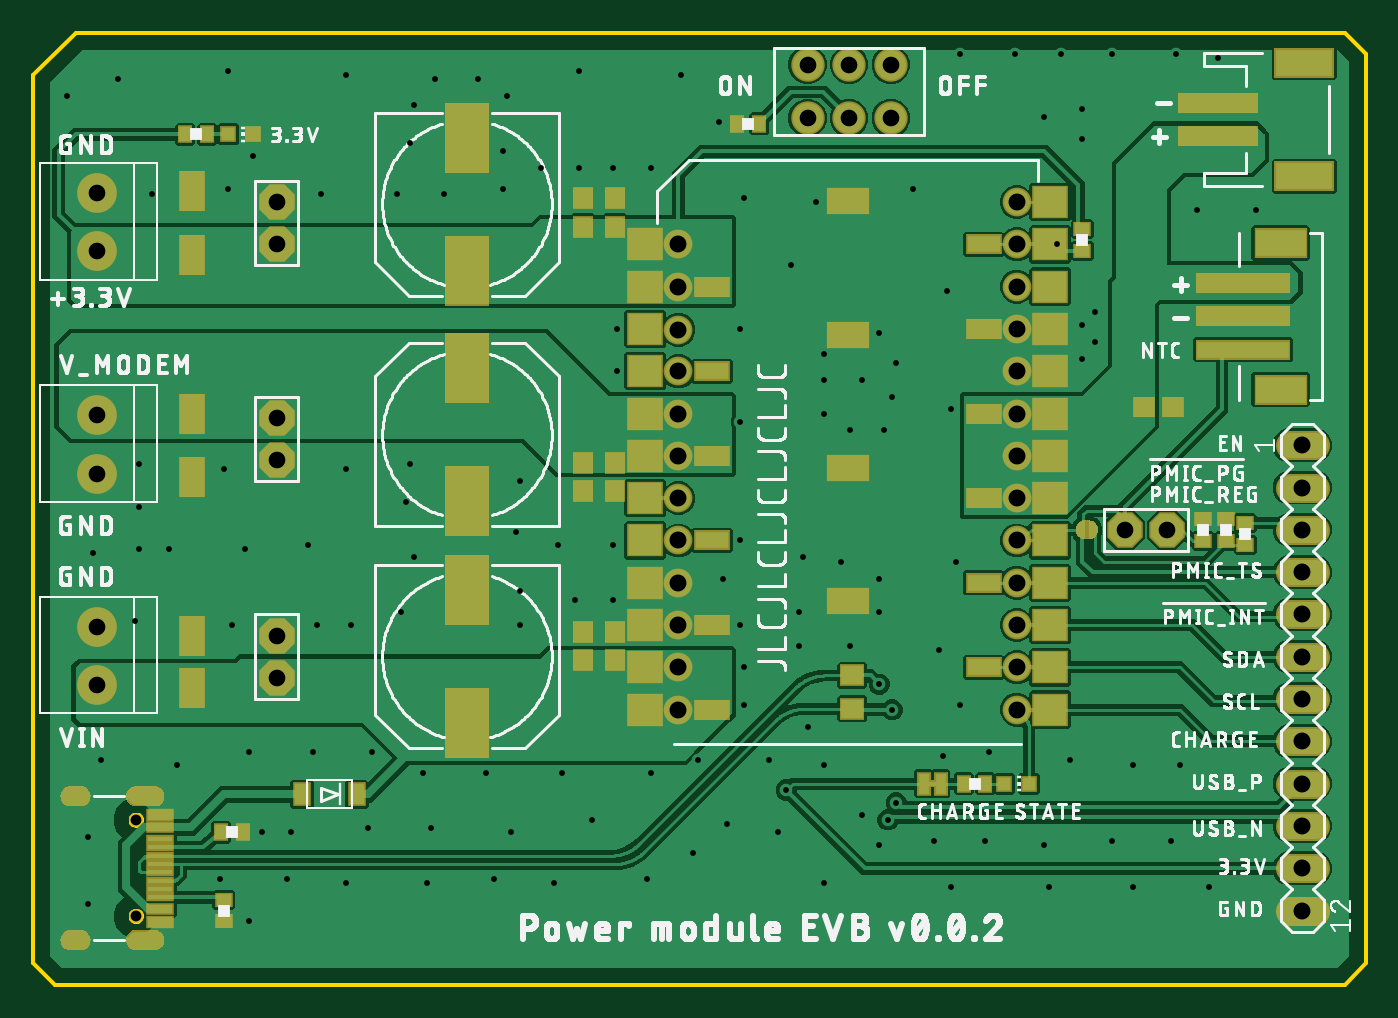
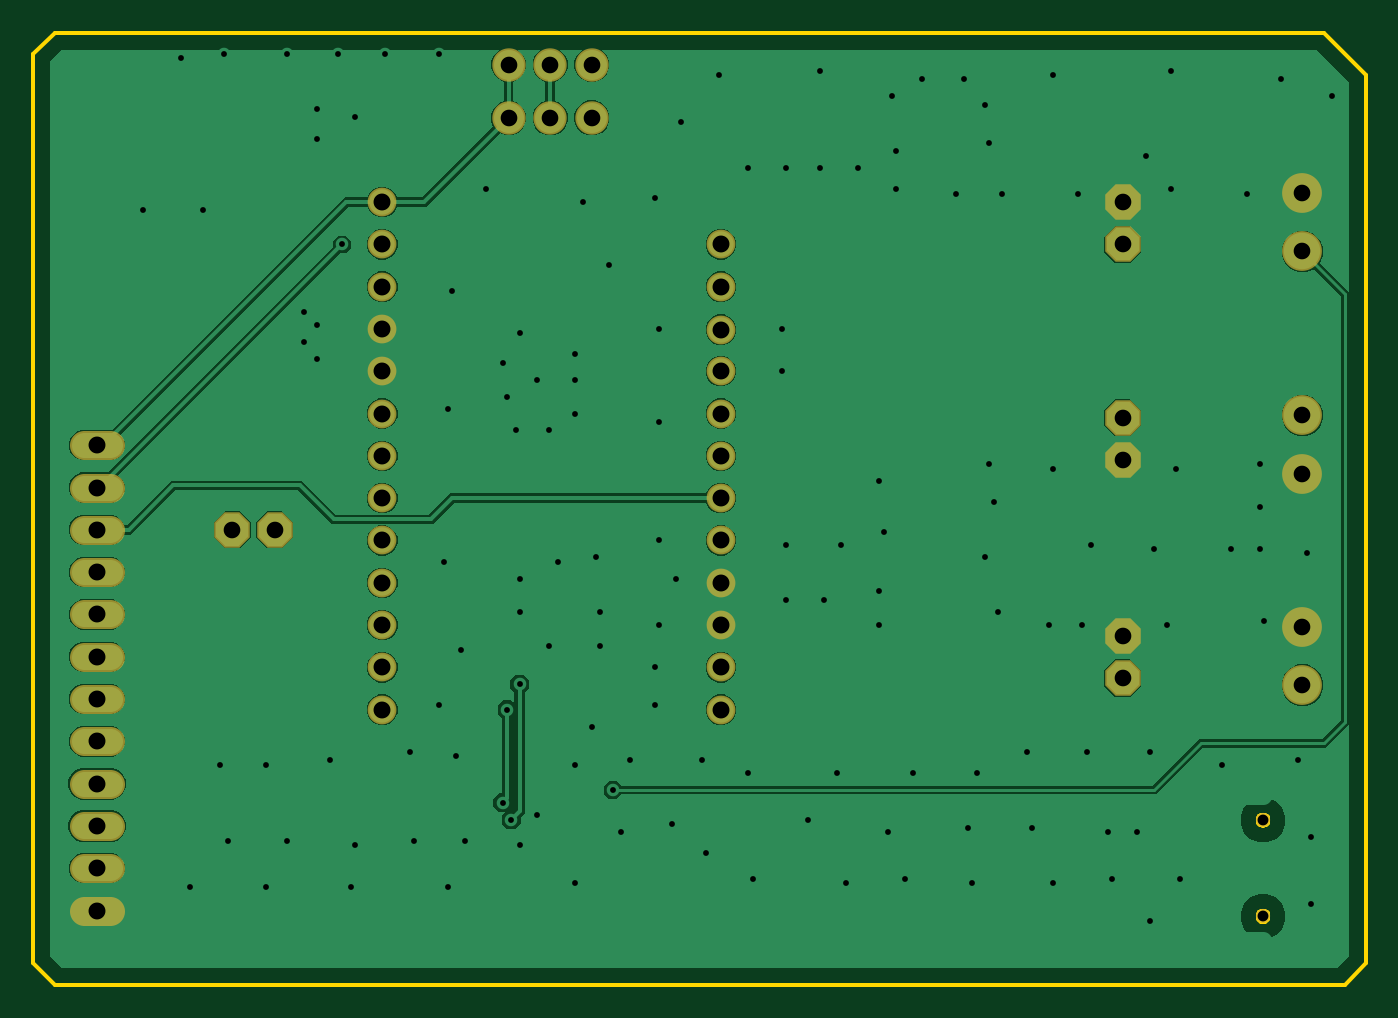
Circuit board: 8 layer files. Board 80.0 x 57.1 mm.
- bottom_copper: copper_bottom.gbr (26610 bytes)
- top_copper: copper_top.gbr (65597 bytes)
- drill: drill_1_16.xln (2877 bytes)
- outline: profile.gbr (7229 bytes)
- top_silk: silkscreen_top.gbr (171710 bytes)
- bottom_mask: soldermask_bottom.gbr (1720 bytes)
- top_mask: soldermask_top.gbr (15323 bytes)
- paste: solderpaste_top.gbr (10154 bytes)

=== bottom_copper: copper_bottom.gbr (26610 bytes, source omitted) ===
=== top_copper: copper_top.gbr (65597 bytes, source omitted) ===
=== drill: drill_1_16.xln ===
M48
;GenerationSoftware,Autodesk,EAGLE,9.6.2*%
;CreationDate,2024-03-27T05:43:53Z*%
FMAT,2
ICI,OFF
METRIC,TZ,000.000
T4C0.350
T3C0.650
T2C1.000
T1C1.016
%
G90
M71
T1
X38735Y34290
X38735Y21590
X38735Y19050
X38735Y16510
X59055Y16510
X59055Y19050
X59055Y21590
X38735Y44450
X59055Y24130
X59055Y26670
X59055Y29210
X59055Y31750
X59055Y34290
X59055Y36830
X59055Y39370
X59055Y41910
X59055Y46990
X76200Y32385
X76200Y29845
X76200Y27305
X76200Y24765
X76200Y22225
X76200Y19685
X76200Y17145
X76200Y14605
X76200Y12065
X76200Y9525
X76200Y6985
X76200Y4445
X59055Y44450
X38735Y41910
X38735Y39330
X38735Y36830
X38735Y31750
X38735Y29210
X38735Y26670
X38735Y24130
T2
X3810Y34185
X3810Y30685
X14605Y44450
X14605Y46990
X14605Y31496
X14605Y18415
X14605Y20955
X48982Y52045
X48982Y55245
X51482Y55245
X46482Y55245
X46482Y52045
X51482Y52045
X14605Y34036
X3810Y47520
X3810Y44020
X3810Y21485
X3810Y17985
X65532Y27305
X68072Y27305
T3
X6175Y9875
X6175Y4095
T4
X28194Y47752
X30480Y49022
X32766Y49022
X34798Y49022
X37084Y49022
X18796Y30988
X11430Y30988
X3302Y8890
X3302Y4826
X11176Y6350
X15240Y6350
X18796Y6096
X23622Y6096
X27686Y6350
X31242Y6096
X36830Y6350
X39624Y7874
X41656Y9652
X15494Y9144
X20066Y9398
X23876Y9398
X28702Y9144
X33528Y9906
X42672Y16764
X39878Y13462
X37084Y12700
X31750Y12700
X27178Y12700
X23368Y12700
X12954Y13970
X16764Y13970
X20320Y13970
X46482Y15494
X44196Y13462
X54610Y13716
X57404Y13970
X62230Y13462
X66040Y13208
X68834Y13208
X68326Y8636
X64770Y8636
X60706Y8382
X57150Y8636
X54102Y8636
X49784Y10160
X50800Y8382
X47498Y13208
X55372Y25400
X47498Y6096
X55118Y5842
X60960Y5842
X66040Y5842
X70612Y5842
X62992Y39624
X62992Y37592
X63754Y40386
X63754Y38608
X62992Y50800
X60706Y52070
X69850Y46482
X73406Y46482
X55626Y55880
X58928Y55880
X61722Y55880
X64770Y55880
X68580Y55880
X71120Y55626
X22860Y52832
X22606Y50546
X28448Y53340
X28194Y50038
X24130Y54356
X26670Y54356
X5080Y54356
X11684Y54864
X18796Y54610
X32766Y54864
X38862Y54610
X2032Y53340
X6350Y31242
X6350Y28702
X6350Y26162
X8636Y13208
X4064Y13462
X35052Y39370
X35052Y36830
X45466Y43180
X54356Y20066
X45212Y11684
X61468Y44450
X51562Y16510
X51816Y10922
X50800Y18034
X51308Y9906
X62992Y52578
X41148Y51816
X13716Y9144
X12954Y3810
X13208Y49784
X47498Y37846
X47498Y36322
X47498Y34290
X49022Y33274
X51054Y33274
X51562Y35306
X51816Y37338
X50800Y39116
X49784Y36322
X50800Y22352
X50800Y24384
X48514Y25400
X46228Y25654
X45974Y22352
X45974Y20320
X49022Y20320
X42418Y39370
X42418Y33782
X42418Y26670
X42672Y19050
X55626Y16764
X55118Y34544
X54864Y41656
X42672Y47244
X46990Y46990
X52832Y47752
X3556Y25908
X44704Y9144
X8128Y26162
X12700Y26162
X16510Y26416
X22606Y31242
X22352Y28956
X22860Y25654
X22098Y22352
X29210Y30226
X28956Y27178
X29210Y23622
X29210Y21590
X31496Y26416
X34798Y26416
X32512Y23114
X34798Y23114
X41402Y24384
X42418Y21590
X6096Y21844
X11938Y21590
X17018Y21590
X19050Y21590
X7112Y47498
X11684Y47752
X17272Y47498
X21844Y47498
X24638Y47498
M30
=== outline: profile.gbr (7229 bytes, source omitted) ===
=== top_silk: silkscreen_top.gbr (171710 bytes, source omitted) ===
=== bottom_mask: soldermask_bottom.gbr ===
G04 EAGLE Gerber RS-274X export*
G75*
%MOMM*%
%FSLAX34Y34*%
%LPD*%
%INSoldermask Bottom*%
%IPPOS*%
%AMOC8*
5,1,8,0,0,1.08239X$1,22.5*%
G01*
%ADD10C,2.387600*%
%ADD11P,2.309387X8X22.500000*%
%ADD12P,2.309387X8X202.500000*%
%ADD13C,2.003200*%
%ADD14C,1.727200*%
%ADD15C,1.727200*%
%ADD16C,0.853200*%
%ADD17P,2.309387X8X292.500000*%


D10*
X38100Y341850D03*
X38100Y306850D03*
D11*
X146050Y444500D03*
X146050Y469900D03*
D12*
X146050Y340360D03*
X146050Y314960D03*
D11*
X146050Y184150D03*
X146050Y209550D03*
D13*
X489820Y520450D03*
X489820Y552450D03*
X514820Y552450D03*
X464820Y552450D03*
X464820Y520450D03*
X514820Y520450D03*
D14*
X754380Y323850D02*
X769620Y323850D01*
X769620Y298450D02*
X754380Y298450D01*
X754380Y273050D02*
X769620Y273050D01*
X769620Y247650D02*
X754380Y247650D01*
X754380Y222250D02*
X769620Y222250D01*
X769620Y196850D02*
X754380Y196850D01*
X754380Y171450D02*
X769620Y171450D01*
X769620Y146050D02*
X754380Y146050D01*
X754380Y120650D02*
X769620Y120650D01*
X769620Y95250D02*
X754380Y95250D01*
X754380Y69850D02*
X769620Y69850D01*
X769620Y44450D02*
X754380Y44450D01*
D15*
X387350Y444500D03*
X387350Y419100D03*
X387350Y393300D03*
X387350Y368300D03*
X387350Y342900D03*
X387350Y317500D03*
X387350Y292100D03*
X387350Y266700D03*
X387350Y241300D03*
X387350Y215900D03*
X387350Y190500D03*
X387350Y165100D03*
X590550Y165100D03*
X590550Y190500D03*
X590550Y215900D03*
X590550Y241300D03*
X590550Y266700D03*
X590550Y292100D03*
X590550Y317500D03*
X590550Y342900D03*
X590550Y368300D03*
X590550Y393700D03*
X590550Y419100D03*
X590550Y444500D03*
X590550Y469900D03*
D16*
X61750Y98750D03*
X61750Y40950D03*
D10*
X38100Y475200D03*
X38100Y440200D03*
X38100Y214850D03*
X38100Y179850D03*
D17*
X655320Y273050D03*
X680720Y273050D03*
M02*

=== top_mask: soldermask_top.gbr (15323 bytes, source omitted) ===
=== paste: solderpaste_top.gbr (10154 bytes, source omitted) ===
